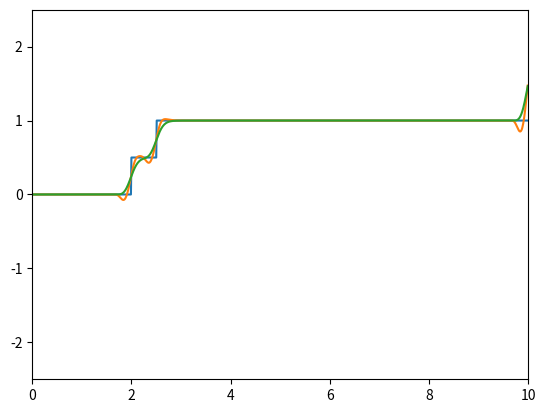

Here is the Python script that generated this plot:
import numpy as np
import matplotlib.pyplot as plt
from pylab import *
import math

dt = 0.01
t = 2
T = 2/dt

xlim(0, 10)
ylim(-2.5, 2.5)

x = np.arange(0.0, 10.0, dt)
y = []


for i in x:
    if i < 2:
        y.append(0)
    elif i > 2.5:
        y.append(1)
    else:
        y.append(0.5)

y += [2] * 500
y += [0] * 100


d = 0
v = 0
a = 0
u = 0

zmp = 0
k = 100
zmpnum = []
dnum = []


def phycal():
    global d, v, a, u
    d += v
    v += a
    a += u


def zmpcal():
    global d, v, a, u, zmp, k
    zmp = d - k * a


errsum = 0
errlast = 0
zmpdis = 0
zmpdis1 = 0
zmpdis2 = 0
zmpdisnum = []
###########################################
for i in range(len(x)):
    # if i == 400:
    #     u = 0.000001
    # if i == 500:
    #     u = -0.000002
    # if i == 600:
    #     u = 0
    phycal()
    zmpcal()
    zmpnum.append(zmp)
    dnum.append(d)
    zmpdis = 0

    for m in range(40):
        zmpdis += y[i+m-5]*(1-cos(m/40*2*pi))*0.025

    zmpdis1 = zmpdis
    zmpdis2 = zmpdis1
    zmpdisnum.append(zmpdis)
    #########################
    #########################
    err = zmpdis - zmp
    errsum += err
    errdif = err-errlast
    errlast = err

    prew = 0
    start_val = 0
    max_val = 0.0005
    end_val = 0
    c_time = 50
    e_time = 100

    gp = np.linspace(start_val, max_val, c_time)
    for j in range(c_time):
        prew += gp[j] * y[i + j]

    gp = np.linspace(max_val, end_val, e_time-c_time)
    for j in range(e_time-c_time):
        prew += gp[j]*y[i+c_time+j]

    a = err * 0.0055 + errsum * 0.00000 + errdif * -0.001 + \
        v * -0.09

    # a = (d - zmp)*0.004 + (zmpdis - zmp)*0.003 - v*0.08 + errdif*0.005
    # u = errsum * -0.005 + errdif * 0.0 + err * -0.01 + \
    #     d * -0.01 + v * 0.0 + a * -0.0 + \
    #     prew*0.01
    # y[i + 0] * 0.0000 + y[i + 40] * 0.000165 + y[i + 80] * 0.00000 + \


###########################################
plt.figure(1)

plt.plot(x, y[0:1000])
plt.plot(x, zmpnum)
plt.plot(x, dnum)
# plt.plot(x, zmpdisnum)

plt.show()
